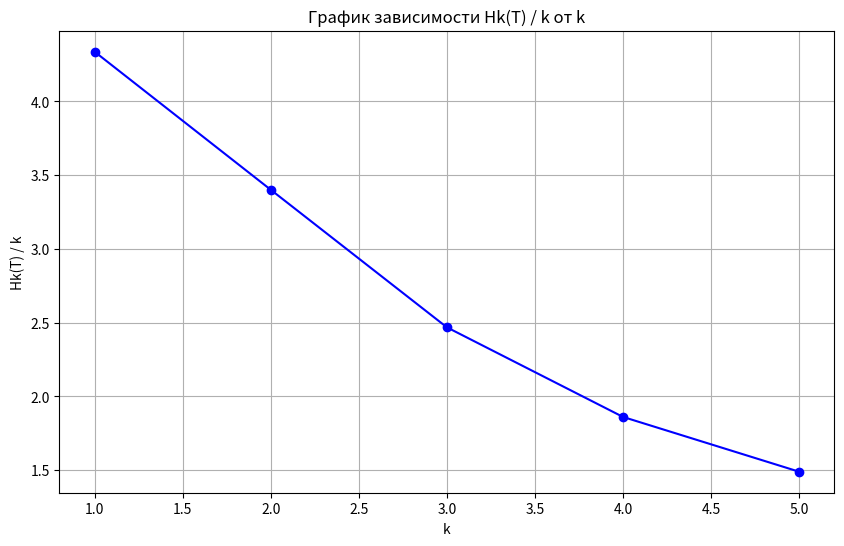

Recreate this plot in Python.
import re
from collections import Counter
import numpy as np
import matplotlib.pyplot as plt

def preprocess_text(text):
    return re.sub(r'[^а-яА-Я]', '', text).lower()

# Расчет энтропии k-грамм
def calculate_entropy_k_grams(text, k):
    k_grams = [text[i:i+k] for i in range(len(text) - k + 1)]
    total_k_grams = len(k_grams)
    
    k_gram_counts = Counter(k_grams)
    
    probabilities = [count / total_k_grams for count in k_gram_counts.values()]
    
    entropy = -sum(p * np.log2(p) for p in probabilities)
    return entropy

text = """
Гул затих. Я вышел на подмостки. Прислонясь к дверному косяку, Я
ловлю в далеком отголоске, Что случится на моем веку. На меня наставлен сумрак ночи Тысячью биноклей на оси. Если только можно, Aвва Oтче, Чашу эту мимо пронеси.
"""

processed_text = preprocess_text(text)

k_values = range(1, 6)
hk_over_k = []

for k in k_values:
    entropy_k = calculate_entropy_k_grams(processed_text, k)
    hk_over_k.append(entropy_k / k)


plt.figure(figsize=(10, 6))
plt.plot(k_values, hk_over_k, marker='o', linestyle='-', color='b')
plt.xlabel('k')
plt.ylabel('Hk(T) / k')
plt.title('График зависимости Hk(T) / k от k')
plt.grid(True)
plt.show()
